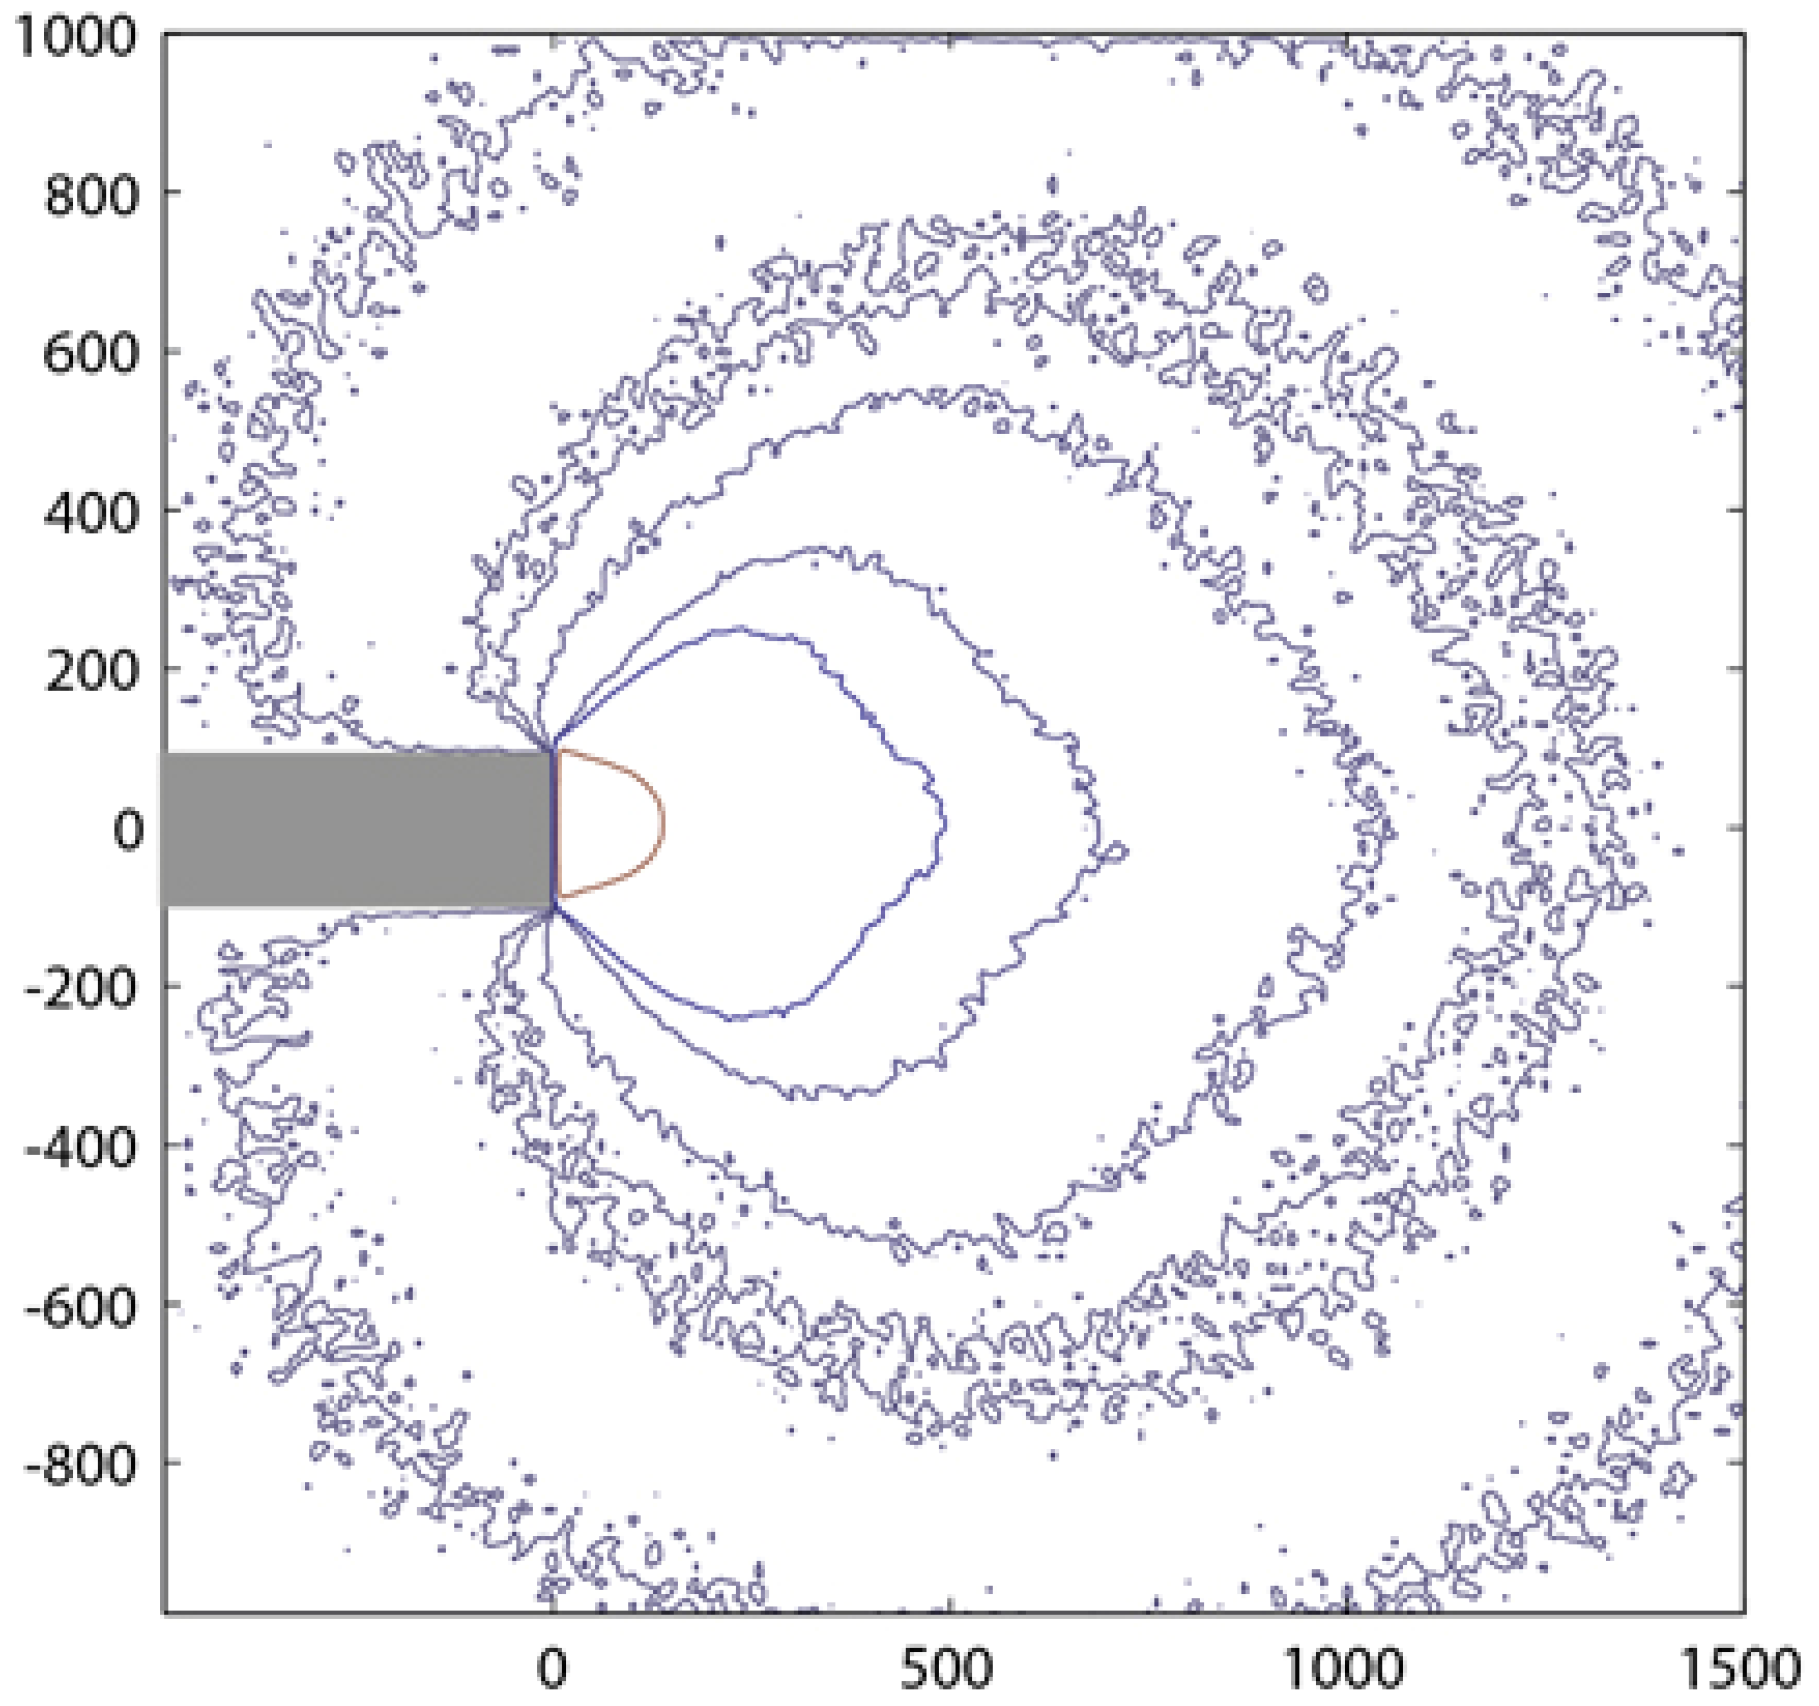

Values plotted in this chart, from the file beside it:
x, y, irradiance_mW_mm2
125, 44.66, 100
125, 205.4, 10
125, 243.7, 5
125, 373.8, 2
125, 491.2, 1.28
125, 578, 1
125, 950.6, 0.35
125, -34.45, 100
125, -197.8, 10
125, -237.3, 5
125, -358.5, 2
125, -455.5, 1.28
125, -560.1, 1
125, -955.7, 0.35
